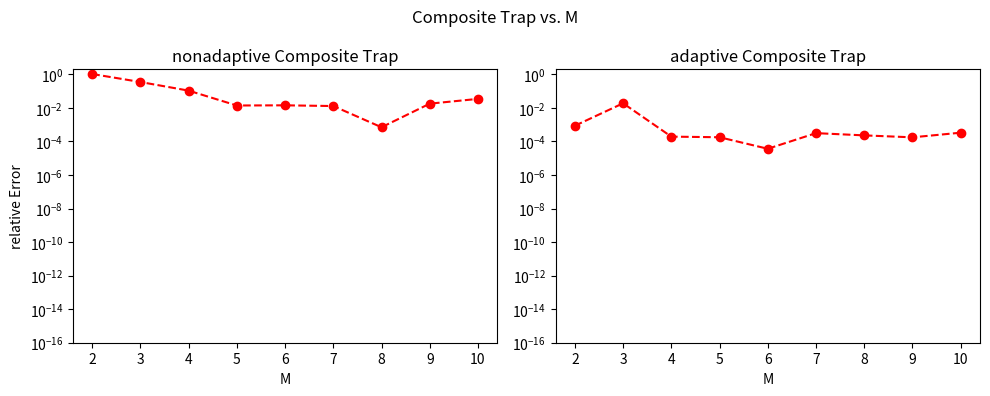
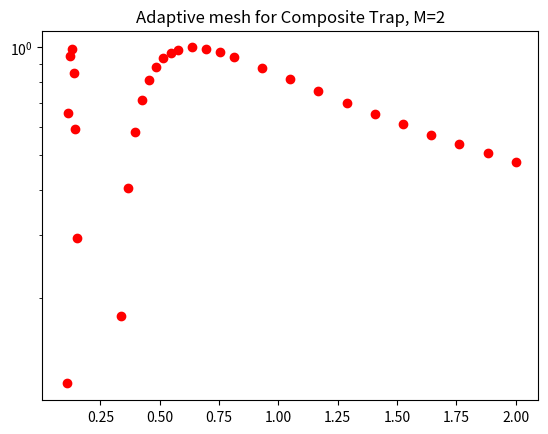
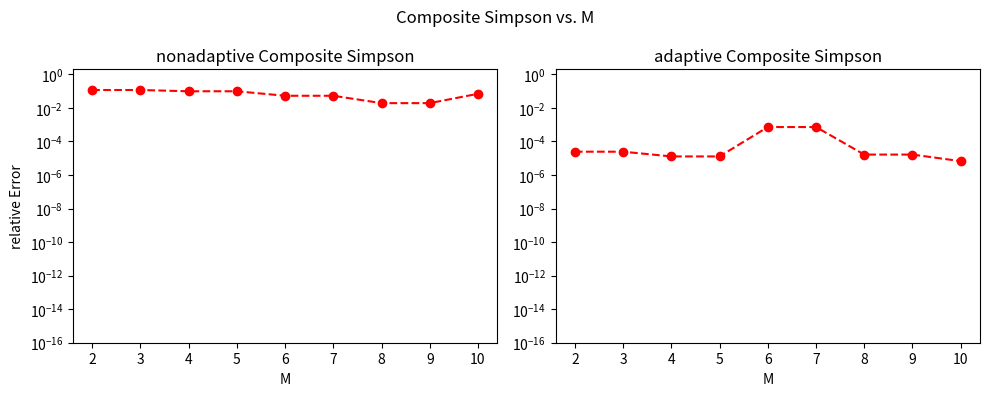
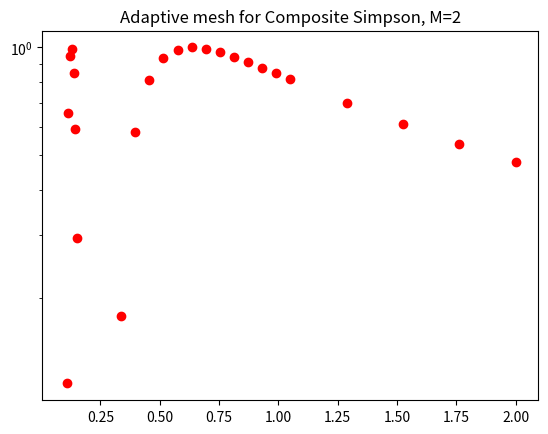
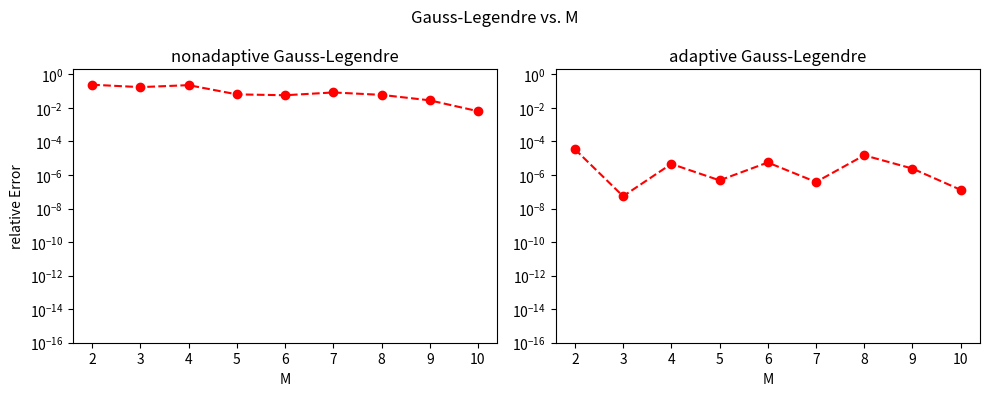
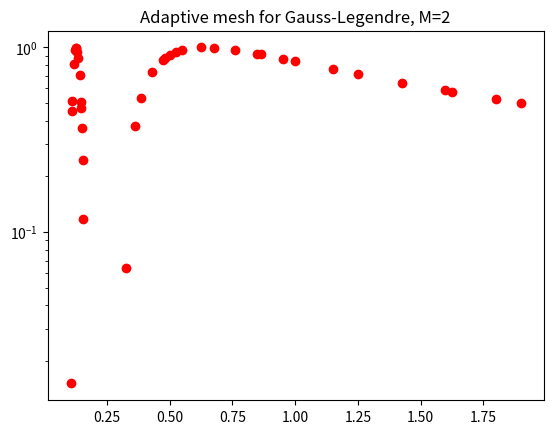

Here is the Python script that generated these plots, in order:
import numpy as np
import matplotlib.pyplot as plt

def lgwt(N,a,b):
    x=np.zeros(N)
    w=np.zeros(N)
    e=3e-14
    M=(N+1)//2
    xm=0.5*(b+a)
    xl=0.5*(b-a)
    for i in range(M):
        z=np.cos(np.pi*(i+0.75)/(N+0.5))
        while True:
            p1=1.0
            p2=0.0
            for j in range(1,N+1):
                p3=p2
                p2=p1
                p1=((2*j-1)*z*p2-(j-1)*p3)/j
            pp=N*(z*p1-p2)/(z*z-1)
            z1=z
            z=z1-p1/pp
            if abs(z-z1)<e:
                break
        x[i]=xm-xl*z
        x[N-1-i]=xm+xl*z
        w[i]=2*xl/((1-z*z)*pp*pp)
        w[N-1-i]=w[i]
    return x,w

def compTrap(n,a,b,f):
    h=(b-a)/(n-1)
    x=np.linspace(a,b,n)
    y=f(x)
    I=0.5*h*(y[0]+2*np.sum(y[1:-1])+y[-1])
    return I,x,None

def compSimp(n,a,b,f):
    if n%2==0:
        n+=1
    h=(b-a)/(n-1)
    x=np.linspace(a,b,n)
    y=f(x)
    I=(h/3)*(y[0]+4*np.sum(y[1:-1:2])+2*np.sum(y[2:-2:2])+y[-1])
    return I,x,None

def compGauss(n,a,b,f):
    x,w=lgwt(n,a,b)
    I=np.sum(f(x)*w)
    return I,x,w

def adaptQuad(a,b,f,tol,n,method):
    m=50
    L=np.zeros(m)
    R=np.zeros(m)
    S=np.zeros(m)
    L[0]=a
    R[0]=b
    S[0],xInit,_=method(n,a,b,f)
    X=[xInit]
    i=1
    totalI=0
    splits=1
    while i<m:
        mid=0.5*(L[i-1]+R[i-1])
        v1,xTemp,_=method(n,L[i-1],mid,f)
        X.append(xTemp)
        v2,xTemp,_=method(n,mid,R[i-1],f)
        X.append(xTemp)
        if abs(v1+v2-S[i-1])>tol:
            L[i]=L[i-1]
            R[i]=mid
            S[i]=v1
            L[i-1]=mid
            S[i-1]=v2
            i+=1
            splits+=1
        else:
            totalI+=v1+v2
            i-=1
            if i==0:
                i=m
    return totalI,np.unique(np.concatenate(X)),splits

def adaptTrap(a,b,f,tol,n):
    return adaptQuad(a,b,f,tol,n,compTrap)

def adaptSimp(a,b,f,tol,n):
    return adaptQuad(a,b,f,tol,n,compSimp)

def adaptGauss(a,b,f,tol,n):
    return adaptQuad(a,b,f,tol,n,compGauss)

a=0.1
b=2
f=lambda x:np.sin(1/x)
tol=1e-3
n=5

I1,X1,s1=adaptTrap(a,b,f,tol,n)
I2,X2,s2=adaptSimp(a,b,f,tol,n)
I3,X3,s3=adaptGauss(a,b,f,tol,n)

print("trap intervals:",s1,"Integral:",I1)
print("simpson intervals:",s2,"Integral:",I2)
print("gauss intervals:",s3,"Integral:",I3)

# For reference, approximate known value:
I_true=1.1455808341  

Ms=np.arange(2,11)
methods=[(compTrap,"Composite Trap"),(compSimp,"Composite Simpson"),(compGauss,"Gauss-Legendre")]
for method,method_name in methods:
    err_non=np.zeros(len(Ms))
    err_adapt=np.zeros(len(Ms))
    stored_mesh=None
    for i,mval in enumerate(Ms):
        nonI,_,_=method(mval,a,b,f)
        adaptI,mesh,_=adaptQuad(a,b,f,tol,mval,method)
        err_non[i]=abs(nonI-I_true)/abs(I_true)
        err_adapt[i]=abs(adaptI-I_true)/abs(I_true)
        if mval==2:
            stored_mesh=mesh
    fig,ax=plt.subplots(1,2,figsize=(10,4))
    ax[0].semilogy(Ms,err_non,'ro--')
    ax[0].set_ylim([1e-16,2])
    ax[0].set_xlabel('M')
    ax[0].set_title('nonadaptive '+method_name)
    ax[0].set_ylabel('relative Error')
    ax[1].semilogy(Ms,err_adapt,'ro--')
    ax[1].set_ylim([1e-16,2])
    ax[1].set_xlabel('M')
    ax[1].set_title('adaptive '+method_name)
    plt.suptitle(method_name+" vs. M")
    plt.tight_layout()
    plt.show()

    if stored_mesh is not None:
        fig2,ax2=plt.subplots()
        ax2.semilogy(stored_mesh,f(stored_mesh),'ro')
        ax2.set_title('Adaptive mesh for '+method_name+', M=2')
        plt.show()

